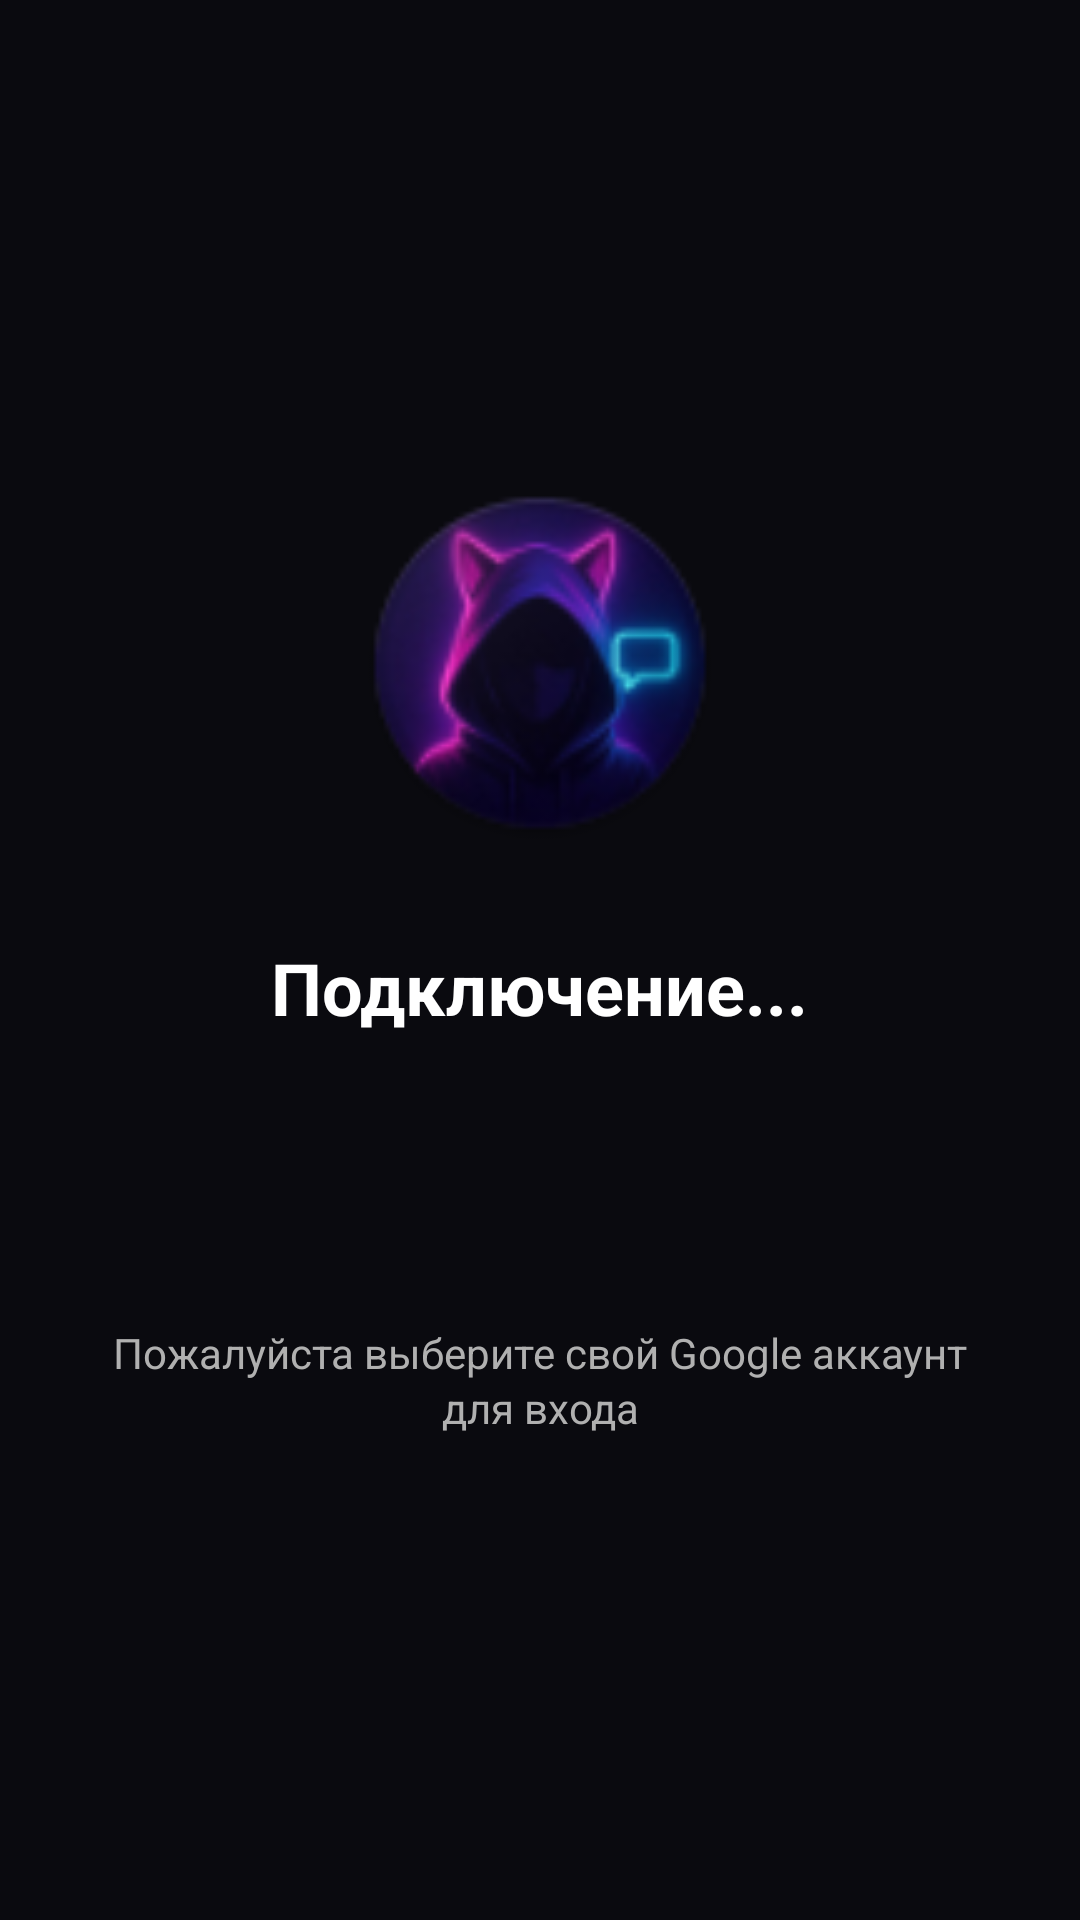

Here is an Android app screen rendered from its layout file. Give the layout XML and the strings, colors and styles it references.
<!-- AndroidManifest.xml: application theme Theme.Anonimka -->
<!-- res/layout/activity_google_auth.xml -->
<?xml version="1.0" encoding="utf-8"?>
<LinearLayout xmlns:android="http://schemas.android.com/apk/res/android"
    android:id="@+id/root_layout_google_auth"
    android:layout_width="match_parent"
    android:layout_height="match_parent"
    android:orientation="vertical"
    android:gravity="center"
    android:background="#0a0a0f"
    android:padding="24dp">

    
    <ImageView
        android:layout_width="120dp"
        android:layout_height="120dp"
        android:src="@mipmap/ic_launcher"
        android:layout_marginBottom="32dp"
        android:contentDescription="Logo" />

    
    <TextView
        android:id="@+id/titleText"
        android:layout_width="wrap_content"
        android:layout_height="wrap_content"
        android:text="Подключение..."
        android:textSize="24sp"
        android:textStyle="bold"
        android:textColor="#ffffff"
        android:layout_marginBottom="24dp" />

    
    <ProgressBar
        android:id="@+id/progressBar"
        android:layout_width="48dp"
        android:layout_height="48dp"
        android:indeterminateTint="#00d9ff"
        android:layout_marginBottom="24dp" />

    
    <TextView
        android:layout_width="match_parent"
        android:layout_height="wrap_content"
        android:text="Пожалуйста выберите свой Google аккаунт для входа"
        android:textSize="14sp"
        android:textColor="#b0b0b0"
        android:gravity="center"
        android:lineSpacingExtra="2dp" />

</LinearLayout>
<!-- resources referenced by this layout -->
<resources>
  <!-- mipmap ic_launcher: png bitmap (mipmap-hdpi, 10136 bytes) -->
  <style name="Theme.Anonimka" parent="Theme.AppCompat.Light.NoActionBar">
          <item name="colorPrimary">@color/purple_500</item>
          <item name="colorPrimaryDark">@color/purple_700</item>
          <item name="colorAccent">@color/teal_200</item>
          <item name="android:statusBarColor">@color/purple_700</item>
      </style>
  <color name="purple_500">#FF6200EE</color>
  <color name="purple_700">#FF3700B3</color>
  <color name="teal_200">#FF03DAC5</color>
</resources>
